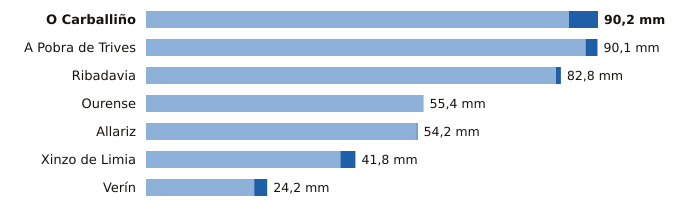

Source data for this figure (header and first rows):
estacion, provincia, indicativo, mm_6_dias_anteriores, mm_hoy, mm_7_dias, horas_de_hoy
O Carballiño, Ourense, 1700X, 84.4, 5.8, 90.2, 3
A Pobra de Trives, Ourense, 1631E, 87.7, 2.4, 90.1, 3
Ribadavia, Ourense, 1701X, 81.8, 1.0, 82.8, 2
Ourense, Ourense, 1690A, 55.4, 0.0, 55.4, 3
Allariz, Ourense, 1706A, 54.0, 0.2, 54.2, 1
Xinzo de Limia, Ourense, 1735X, 38.8, 3.0, 41.8, 3
Verín, Ourense, 2978X, 21.6, 2.6, 24.2, 3
